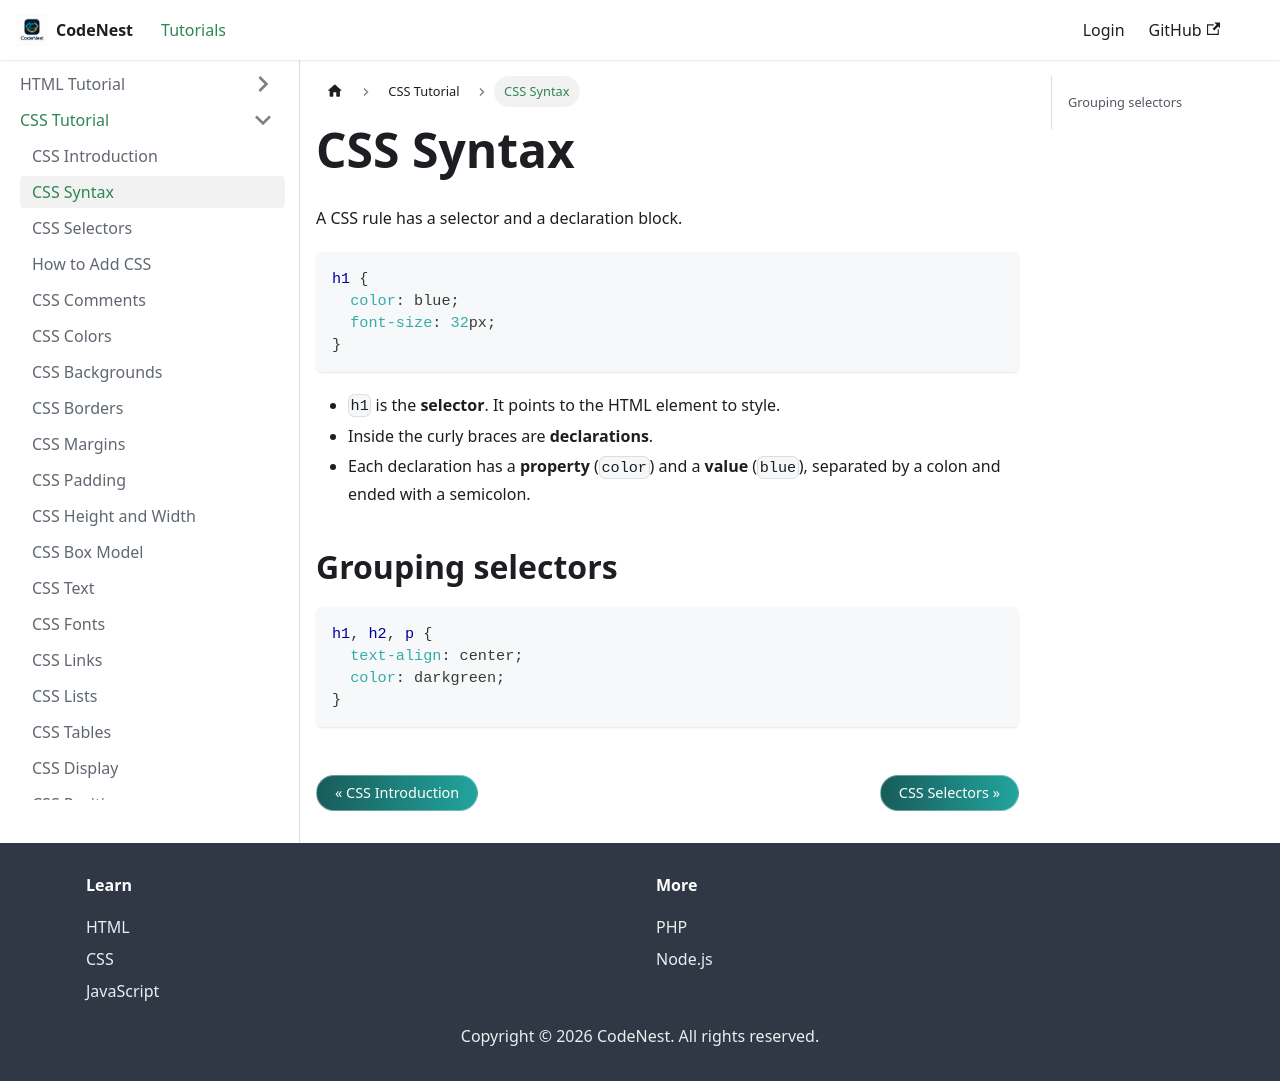

repository: adnankhan112/codenest · page: docs/css/syntax.html · generator: docusaurus

---
title: CSS Syntax
sidebar_position: 2
---

# CSS Syntax

A CSS rule has a selector and a declaration block.

```css
h1 {
  color: blue;
  font-size: 32px;
}
```

- `h1` is the **selector**. It points to the HTML element to style.
- Inside the curly braces are **declarations**.
- Each declaration has a **property** (`color`) and a **value** (`blue`), separated by a colon and ended with a semicolon.

## Grouping selectors

```css
h1, h2, p {
  text-align: center;
  color: darkgreen;
}
```
